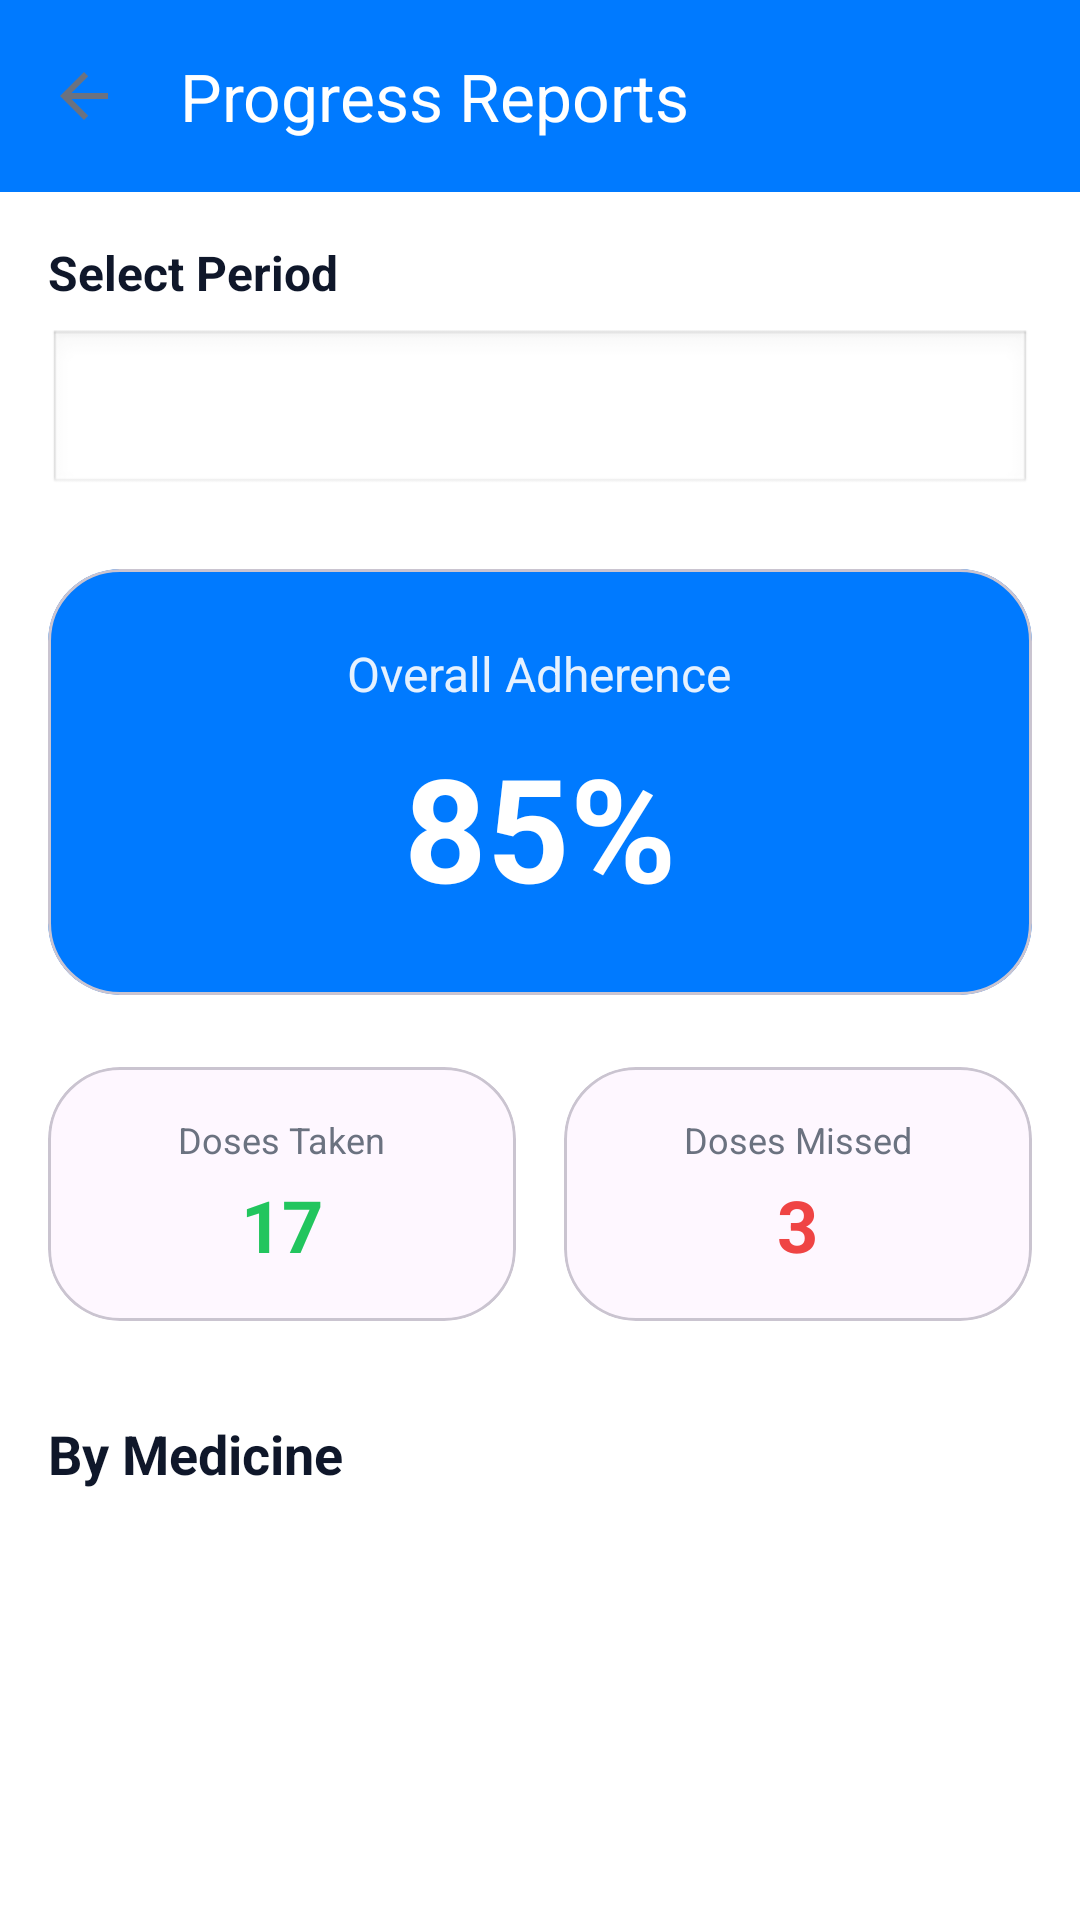

This screen was rendered from an Android layout file. Write that file and the resources it references.
<!-- AndroidManifest.xml: application theme Theme.MediTrack -->
<!-- res/layout/activity_progress_report.xml -->
<?xml version="1.0" encoding="utf-8"?>
<ScrollView xmlns:android="http://schemas.android.com/apk/res/android"
    xmlns:app="http://schemas.android.com/apk/res-auto"
    android:layout_width="match_parent"
    android:layout_height="match_parent"
    android:background="@color/background">

    <LinearLayout
        android:layout_width="match_parent"
        android:layout_height="wrap_content"
        android:orientation="vertical">

        <androidx.appcompat.widget.Toolbar
            android:id="@+id/toolbar"
            android:layout_width="match_parent"
            android:layout_height="?attr/actionBarSize"
            android:background="@color/primary"
            app:titleTextColor="@color/white"
            app:navigationIcon="?attr/homeAsUpIndicator"
            app:title="@string/progress_reports" />

        <LinearLayout
            android:layout_width="match_parent"
            android:layout_height="wrap_content"
            android:orientation="vertical"
            android:padding="@dimen/spacing_medium">

            <TextView
                android:layout_width="wrap_content"
                android:layout_height="wrap_content"
                android:text="@string/select_period"
                android:textColor="@color/text_primary"
                android:textSize="@dimen/text_size_medium"
                android:textStyle="bold" />

            <Spinner
                android:id="@+id/spinnerPeriod"
                android:layout_width="match_parent"
                android:layout_height="@dimen/button_height"
                android:layout_marginTop="@dimen/spacing_small"
                android:background="@android:drawable/edit_text"
                android:padding="@dimen/spacing_small" />

            <com.google.android.material.card.MaterialCardView
                android:layout_width="match_parent"
                android:layout_height="wrap_content"
                android:layout_marginTop="@dimen/spacing_large"
                app:cardCornerRadius="@dimen/card_corner_radius"
                app:cardElevation="@dimen/card_elevation"
                app:cardBackgroundColor="@color/primary">

                <LinearLayout
                    android:layout_width="match_parent"
                    android:layout_height="wrap_content"
                    android:orientation="vertical"
                    android:padding="@dimen/spacing_large"
                    android:gravity="center">

                    <TextView
                        android:layout_width="wrap_content"
                        android:layout_height="wrap_content"
                        android:text="@string/overall_adherence"
                        android:textColor="@color/white"
                        android:textSize="@dimen/text_size_medium"
                        android:alpha="0.9" />

                    <TextView
                        android:id="@+id/tvOverallAdherence"
                        android:layout_width="wrap_content"
                        android:layout_height="wrap_content"
                        android:layout_marginTop="@dimen/spacing_small"
                        android:text="85%"
                        android:textColor="@color/white"
                        android:textSize="48sp"
                        android:textStyle="bold" />

                </LinearLayout>

            </com.google.android.material.card.MaterialCardView>

            <LinearLayout
                android:layout_width="match_parent"
                android:layout_height="wrap_content"
                android:layout_marginTop="@dimen/spacing_large"
                android:orientation="horizontal">

                <com.google.android.material.card.MaterialCardView
                    android:layout_width="0dp"
                    android:layout_height="wrap_content"
                    android:layout_weight="1"
                    android:layout_marginEnd="@dimen/spacing_small"
                    app:cardCornerRadius="@dimen/card_corner_radius"
                    app:cardElevation="@dimen/card_elevation">

                    <LinearLayout
                        android:layout_width="match_parent"
                        android:layout_height="wrap_content"
                        android:orientation="vertical"
                        android:padding="@dimen/spacing_medium"
                        android:gravity="center">

                        <TextView
                            android:layout_width="wrap_content"
                            android:layout_height="wrap_content"
                            android:text="@string/doses_taken"
                            android:textColor="@color/text_secondary"
                            android:textSize="@dimen/text_size_small"
                            android:textAlignment="center" />

                        <TextView
                            android:id="@+id/tvDosesTaken"
                            android:layout_width="wrap_content"
                            android:layout_height="wrap_content"
                            android:layout_marginTop="@dimen/spacing_tiny"
                            android:text="17"
                            android:textColor="@color/success"
                            android:textSize="@dimen/text_size_xlarge"
                            android:textStyle="bold" />

                    </LinearLayout>

                </com.google.android.material.card.MaterialCardView>

                <com.google.android.material.card.MaterialCardView
                    android:layout_width="0dp"
                    android:layout_height="wrap_content"
                    android:layout_weight="1"
                    android:layout_marginStart="@dimen/spacing_small"
                    app:cardCornerRadius="@dimen/card_corner_radius"
                    app:cardElevation="@dimen/card_elevation">

                    <LinearLayout
                        android:layout_width="match_parent"
                        android:layout_height="wrap_content"
                        android:orientation="vertical"
                        android:padding="@dimen/spacing_medium"
                        android:gravity="center">

                        <TextView
                            android:layout_width="wrap_content"
                            android:layout_height="wrap_content"
                            android:text="@string/doses_missed"
                            android:textColor="@color/text_secondary"
                            android:textSize="@dimen/text_size_small"
                            android:textAlignment="center" />

                        <TextView
                            android:id="@+id/tvDosesMissed"
                            android:layout_width="wrap_content"
                            android:layout_height="wrap_content"
                            android:layout_marginTop="@dimen/spacing_tiny"
                            android:text="3"
                            android:textColor="@color/error"
                            android:textSize="@dimen/text_size_xlarge"
                            android:textStyle="bold" />

                    </LinearLayout>

                </com.google.android.material.card.MaterialCardView>

            </LinearLayout>

            <TextView
                android:layout_width="wrap_content"
                android:layout_height="wrap_content"
                android:layout_marginTop="@dimen/spacing_xlarge"
                android:text="@string/by_medicine"
                android:textColor="@color/text_primary"
                android:textSize="@dimen/text_size_large"
                android:textStyle="bold" />

            <androidx.recyclerview.widget.RecyclerView
                android:id="@+id/recyclerViewMedicineStats"
                android:layout_width="match_parent"
                android:layout_height="wrap_content"
                android:layout_marginTop="@dimen/spacing_small"
                android:nestedScrollingEnabled="false" />

        </LinearLayout>

    </LinearLayout>

</ScrollView>
<!-- resources referenced by this layout -->
<resources>
  <color name="background">#FFFFFF</color>
  <color name="error">#EF4444</color>
  <color name="primary">#007AFF</color>
  <color name="success">#22C55E</color>
  <color name="text_primary">#0F172A</color>
  <color name="text_secondary">#6B7280</color>
  <color name="white">#FFFFFF</color>
  <dimen name="button_height">56dp</dimen>
  <dimen name="card_corner_radius">24dp</dimen>
  <dimen name="card_elevation">0dp</dimen>
  <dimen name="spacing_large">24dp</dimen>
  <dimen name="spacing_medium">16dp</dimen>
  <dimen name="spacing_small">8dp</dimen>
  <dimen name="spacing_tiny">4dp</dimen>
  <dimen name="spacing_xlarge">32dp</dimen>
  <dimen name="text_size_large">18sp</dimen>
  <dimen name="text_size_medium">16sp</dimen>
  <dimen name="text_size_small">12sp</dimen>
  <dimen name="text_size_xlarge">24sp</dimen>
  <string name="by_medicine">By Medicine</string>
  <string name="doses_missed">Doses Missed</string>
  <string name="doses_taken">Doses Taken</string>
  <string name="overall_adherence">Overall Adherence</string>
  <string name="progress_reports">Progress Reports</string>
  <string name="select_period">Select Period</string>
  <style name="Theme.MediTrack" parent="Base.Theme.MediTrack" />
  <style name="Base.Theme.MediTrack" parent="Theme.Material3.Light.NoActionBar">
          <item name="colorPrimary">@color/primary</item>
          <item name="colorPrimaryDark">@color/primary_dark</item>
          <item name="colorAccent">@color/accent</item>
          <item name="android:windowBackground">@color/background</item>
          <item name="android:textColorPrimary">@color/text_primary</item>
          <item name="android:textColorSecondary">@color/text_secondary</item>
          <item name="android:navigationBarColor">@color/background</item>
          <item name="android:statusBarColor">@color/background</item>
          <item name="android:windowLightStatusBar">true</item>
      </style>
  <color name="primary_dark">#005BB5</color>
  <color name="accent">#22C55E</color>
</resources>
